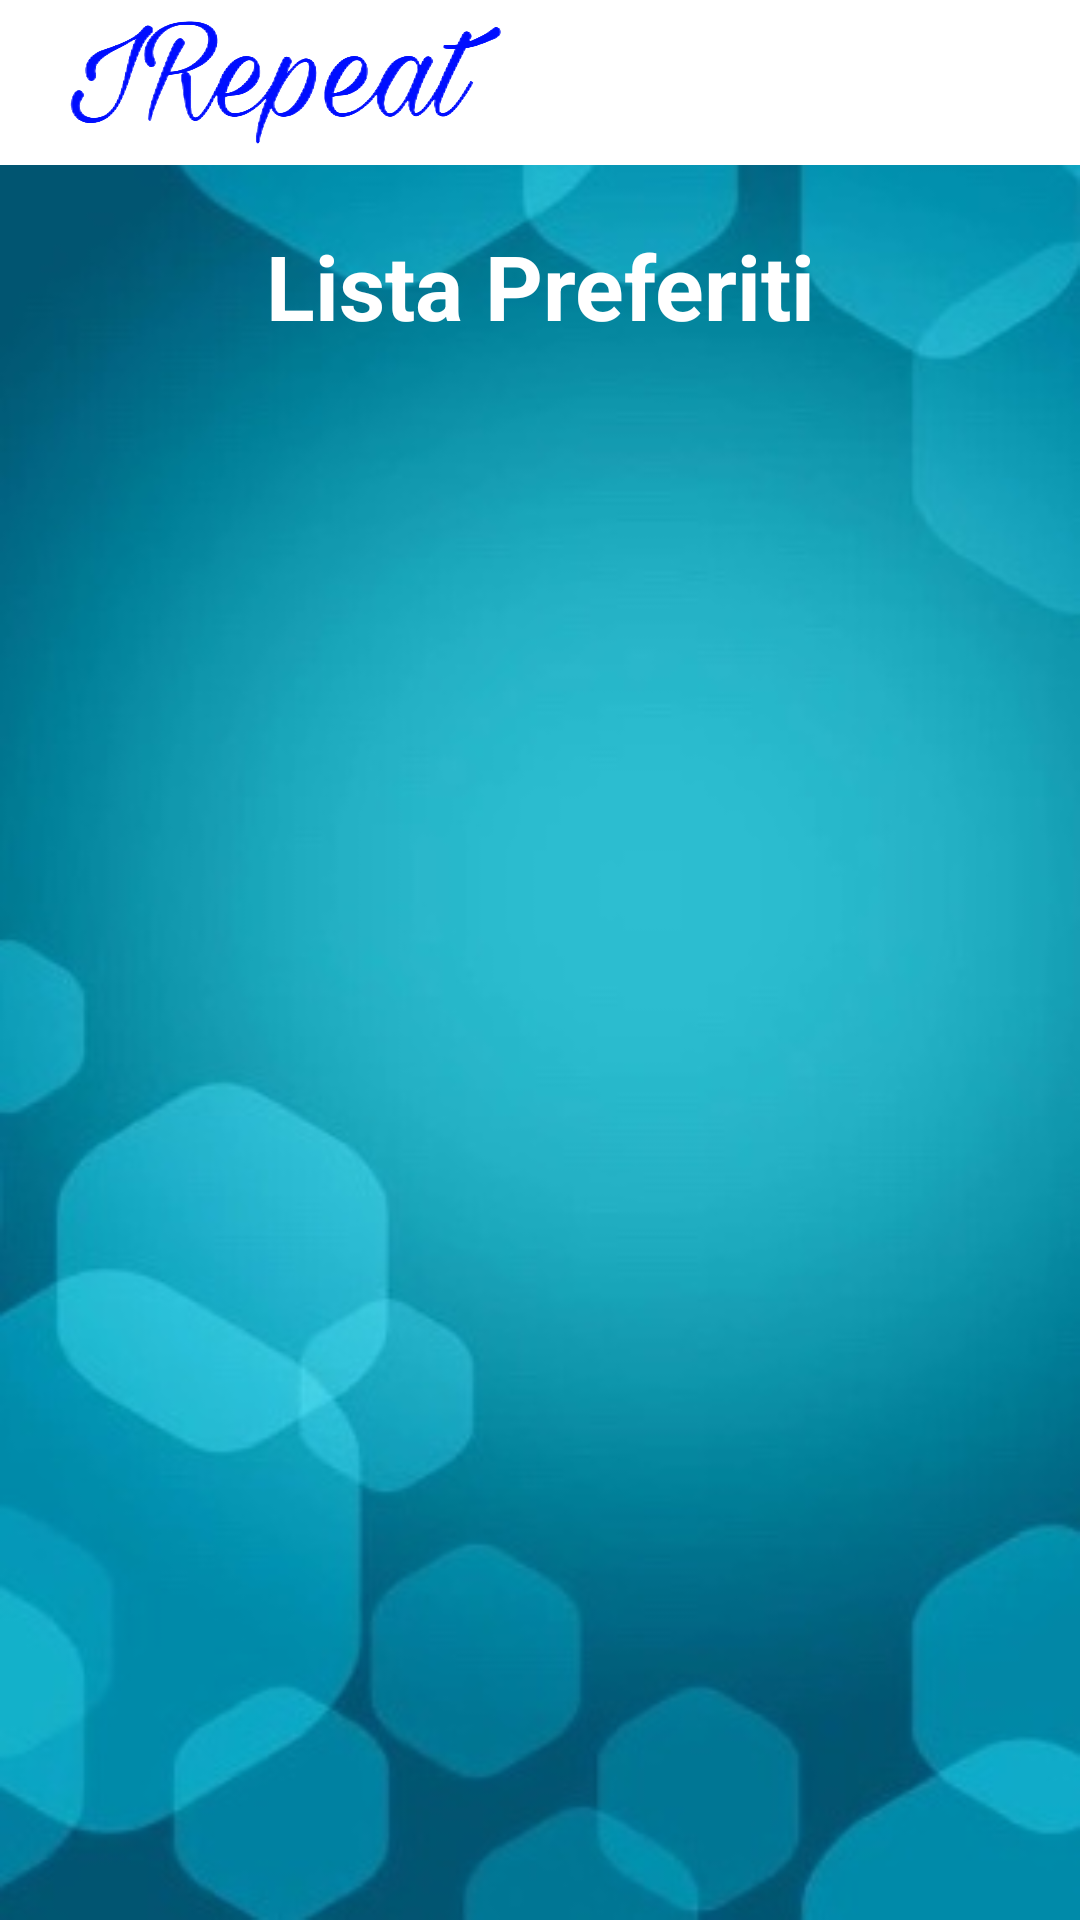

This screen was rendered from an Android layout file. Write that file and the resources it references.
<!-- AndroidManifest.xml: application theme Theme.IRepeat -->
<!-- res/layout/lista_preferiti.xml -->
<?xml version="1.0" encoding="utf-8"?>
<RelativeLayout xmlns:android="http://schemas.android.com/apk/res/android"
    android:layout_width="match_parent"
    android:layout_height="match_parent"
    android:background="@drawable/sfondo_esagono">

    
    <RelativeLayout
        android:id="@+id/header"
        android:paddingTop="5dp"
        android:paddingBottom="5dp"
        android:layout_width="match_parent"
        android:layout_height="55dp"
        android:layout_alignParentTop="true"
        android:background="@color/white">

        <ImageView
            android:layout_width="150dp"
            android:layout_alignParentLeft="true"
            android:layout_marginLeft="20dp"
            android:layout_height="wrap_content"
            android:src="@drawable/logo_scritta"/>

        <ImageView
            android:layout_marginTop="10dp"
            android:layout_width="30dip"
            android:layout_height="30dip"
            android:layout_marginRight="65dp"
            android:layout_alignParentRight="true"
            android:src="@drawable/homepage"
            android:onClick="onClickHomepage"
            android:backgroundTint="@color/white"/>

        <ImageView
            android:layout_width="30dip"
            android:layout_height="30dip"
            android:layout_marginRight="8dp"
            android:src="@drawable/utente"
            android:layout_alignParentRight="true"
            android:layout_marginTop="10dp"
            android:onClick="onClickProfilo"
            android:backgroundTint="@color/white"/>
    </RelativeLayout>

    <TextView
        android:id="@+id/titolo"
        android:layout_below="@id/header"
        android:layout_marginTop="20dp"
        android:layout_width="match_parent"
        android:layout_height="wrap_content"
        android:text="Lista Preferiti"
        android:textColor="@color/white"
        android:textAlignment="center"
        android:textSize="30dp"
        android:textStyle="bold"/>

    <GridView
        android:id="@+id/listaQuiz"
        android:layout_width="wrap_content"
        android:layout_height="wrap_content"
        android:layout_below="@id/titolo"
        android:layout_marginTop="20dp"
        android:divider="@null"
        android:listSelector="@android:color/transparent"
        android:transcriptMode="alwaysScroll"
        android:numColumns="2"
        android:layout_marginBottom="50dp"/>


</RelativeLayout>
<!-- resources referenced by this layout -->
<resources>
  <!-- drawable logo_scritta: jpeg bitmap (drawable-v24, 265449 bytes) -->
  <!-- drawable sfondo_esagono: jpg bitmap (drawable-v24, 25431 bytes) -->
  <style name="Theme.IRepeat" parent="Theme.MaterialComponents.DayNight.DarkActionBar">
          
          <item name="colorPrimary">@color/purple_500</item>
          <item name="colorPrimaryVariant">@color/purple_700</item>
          <item name="colorOnPrimary">@color/white</item>
          
          <item name="colorSecondary">@color/teal_200</item>
          <item name="colorSecondaryVariant">@color/teal_700</item>
          <item name="colorOnSecondary">@color/black</item>
          
          <item name="android:statusBarColor">?attr/colorPrimaryVariant</item>
          
      </style>
  <!-- not gathered from this repository: default colours our renderer supplied (Android Studio template values) -->
  <color name="purple_500">#FF6200EE</color>
  <color name="purple_700">#FF3700B3</color>
  <color name="teal_200">#FF03DAC5</color>
  <color name="teal_700">#FF018786</color>
  <color name="black">#FF000000</color>
  <color name="white">#FFFFFFFF</color>
</resources>
